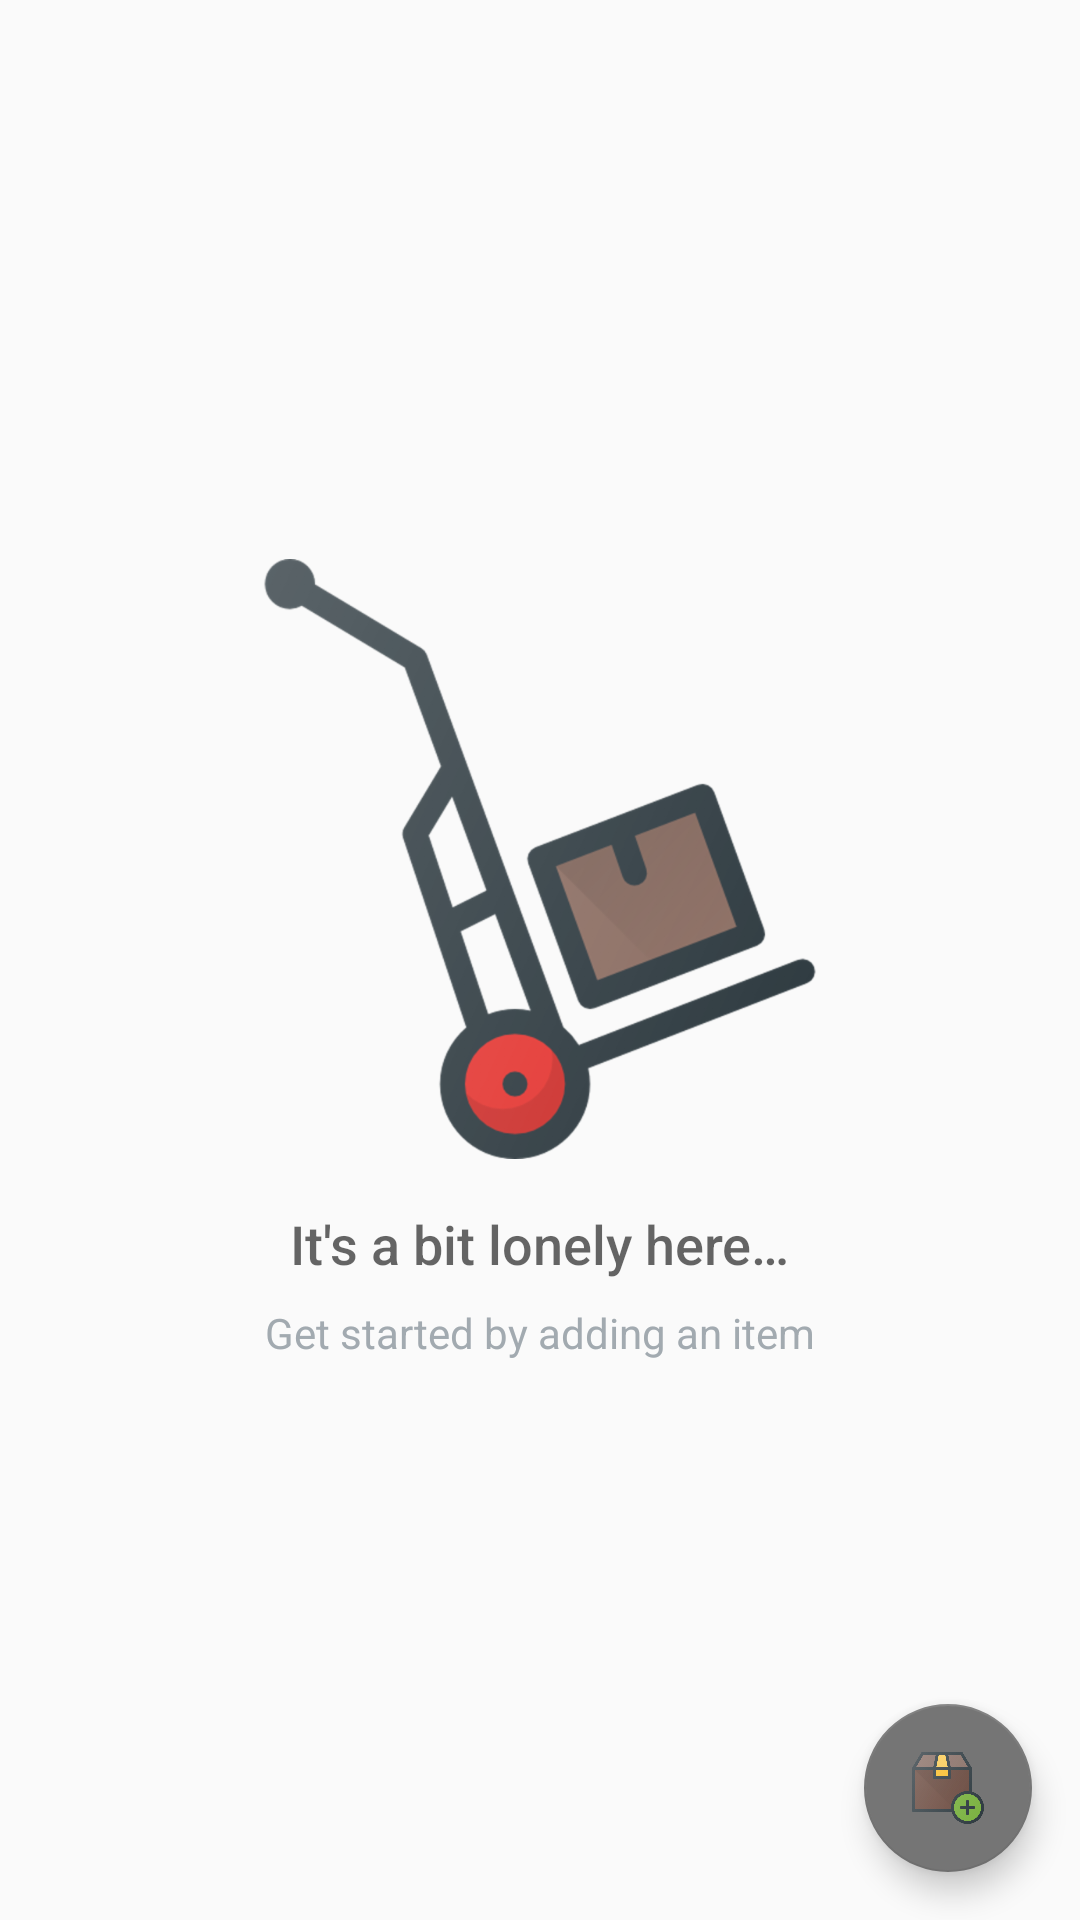

Layout XML and referenced resources for this Android screen:
<!-- AndroidManifest.xml: application theme AppTheme -->
<!-- res/layout/activity_display.xml -->
<?xml version="1.0" encoding="utf-8"?>
<RelativeLayout xmlns:android="http://schemas.android.com/apk/res/android"
    xmlns:tools="http://schemas.android.com/tools"
    android:layout_width="match_parent"
    android:layout_height="match_parent"
    tools:context=".DisplayActivity">

    <RelativeLayout
        android:id="@+id/empty_view"
        android:layout_width="wrap_content"
        android:layout_height="wrap_content"
        android:layout_centerInParent="true">

        <ImageView
            android:id="@+id/empty_inventory_image"
            android:layout_width="200dp"
            android:layout_height="200dp"
            android:layout_centerHorizontal="true"
            android:src="@drawable/ic_empty_inventory" />

        <TextView
            android:id="@+id/empty_title_text"
            android:layout_width="wrap_content"
            android:layout_height="wrap_content"
            android:layout_below="@+id/empty_inventory_image"
            android:layout_centerHorizontal="true"
            android:fontFamily="sans-serif-medium"
            android:paddingTop="16dp"
            android:text="@string/empty_view_title_text"
            android:textAppearance="?android:textAppearanceMedium" />

        <TextView
            android:id="@+id/empty_subtitle_text"
            android:layout_width="wrap_content"
            android:layout_height="wrap_content"
            android:layout_below="@+id/empty_title_text"
            android:layout_centerHorizontal="true"
            android:fontFamily="sans-serif"
            android:paddingTop="8dp"
            android:text="@string/empty_view_subtitle_text"
            android:textAppearance="?android:textAppearanceSmall"
            android:textColor="#A2AAB0" />
    </RelativeLayout>

    <ListView
        android:id="@+id/list_view"
        android:layout_width="wrap_content"
        android:layout_height="wrap_content" />

    <android.support.design.widget.FloatingActionButton
        android:id="@+id/fab"
        android:layout_width="wrap_content"
        android:layout_height="wrap_content"
        android:layout_alignParentBottom="true"
        android:layout_alignParentRight="true"
        android:layout_margin="@dimen/fab_margin"
        android:src="@drawable/ic_add_item" />
</RelativeLayout>
<!-- resources referenced by this layout -->
<resources>
  <dimen name="fab_margin">16dp</dimen>
  <!-- drawable ic_add_item: png bitmap (drawable-hdpi, 32911 bytes) -->
  <!-- drawable ic_empty_inventory: png bitmap (drawable-hdpi, 36589 bytes) -->
  <string name="empty_view_subtitle_text">Get started by adding an item</string>
  <string name="empty_view_title_text">It\'s a bit lonely here…</string>
  <style name="AppTheme" parent="Theme.AppCompat.Light.DarkActionBar">
          <item name="colorPrimary">@color/colorPrimary</item>
          <item name="colorPrimaryDark">@color/colorPrimaryDark</item>
          <item name="colorAccent">@color/colorAccent</item>
      </style>
  <color name="colorPrimary">#FF9800</color>
  <color name="colorPrimaryDark">#F57C00</color>
  <color name="colorAccent">#757575</color>
</resources>
